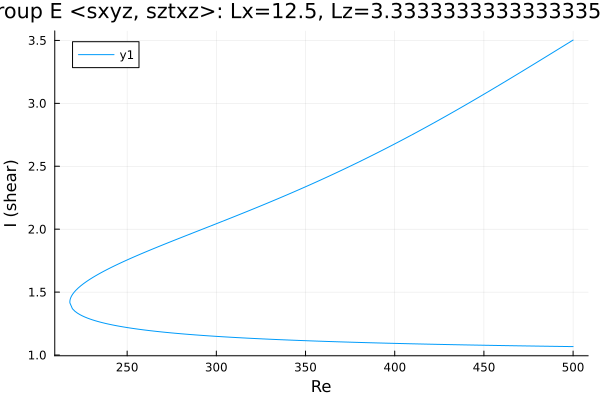

Data behind this chart, as committed beside it:
Re, shear
500.0, 3.503
499, 3.494
497.6, 3.482
496.2, 3.47
494.8, 3.457
493.4, 3.445
492, 3.433
490.6, 3.42
489.1, 3.408
487.7, 3.396
486.3, 3.383
484.9, 3.371
483.5, 3.359
482.1, 3.346
480.7, 3.334
479.2, 3.322
477.8, 3.31
476.4, 3.297
475, 3.285
473.6, 3.273
472.2, 3.261
470.8, 3.249
469.3, 3.236
467.9, 3.224
466.5, 3.212
465.1, 3.2
463.7, 3.188
462.3, 3.176
460.9, 3.164
459.4, 3.152
458, 3.14
456.6, 3.128
455.2, 3.116
453.8, 3.104
452.4, 3.092
451, 3.08
449.5, 3.069
448.1, 3.057
446.7, 3.045
445.3, 3.033
443.9, 3.022
442.5, 3.01
441.1, 2.998
439.6, 2.987
438.2, 2.975
436.8, 2.964
435.4, 2.952
434, 2.941
432.6, 2.929
431.2, 2.918
429.7, 2.907
428.3, 2.895
426.9, 2.884
425.5, 2.873
424.1, 2.862
422.7, 2.85
421.3, 2.839
419.8, 2.828
418.4, 2.817
417, 2.806
... 408 more rows
